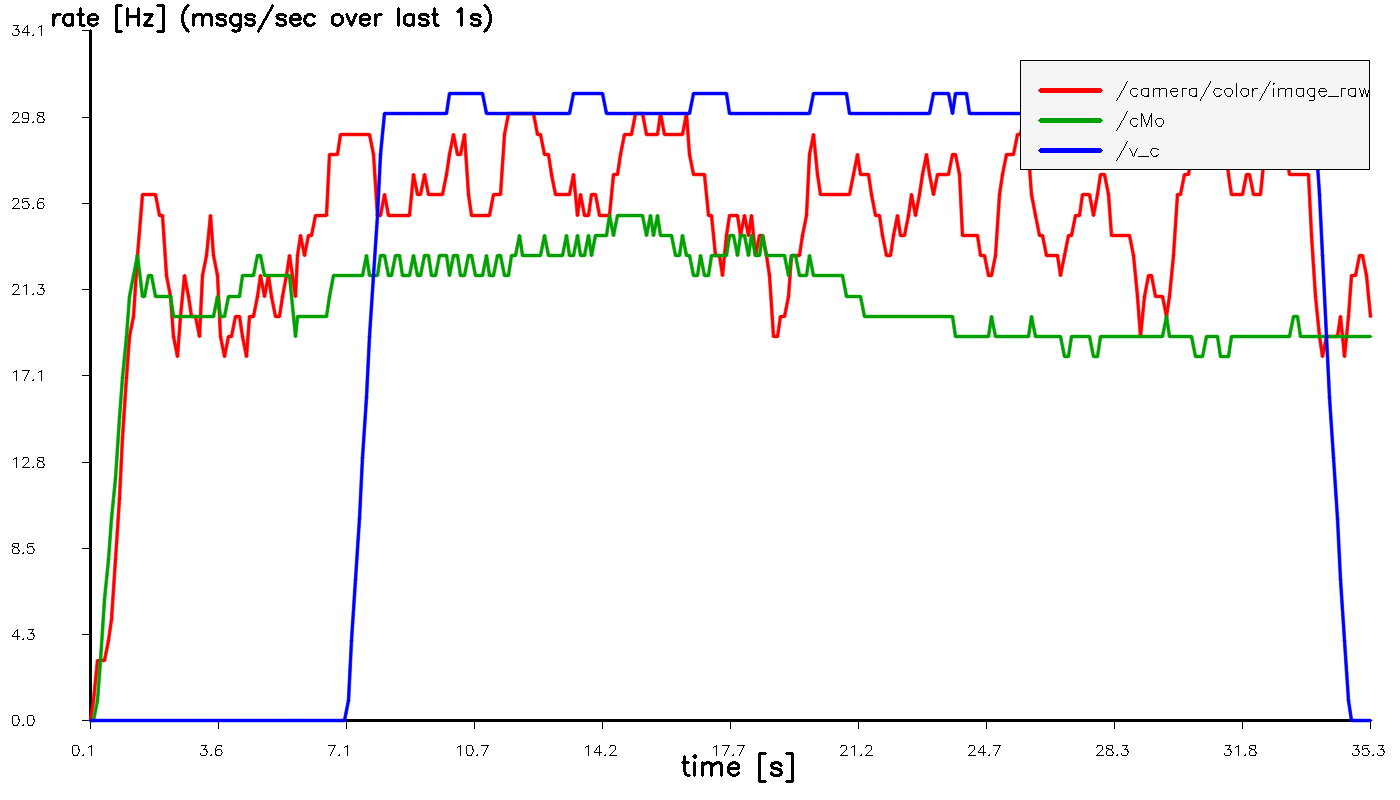

Values plotted in this chart, from the file beside it:
t_sec, hz_image_raw, hz_cMo, hz_v_c
0.1025, 0.000000, 0.000000, 0.000000
0.2025, 1, 0.000000, 0.000000
0.3025, 3, 1, 0.000000
0.4025, 3, 3, 0.000000
0.5025, 3, 6, 0.000000
0.6026, 4, 8, 0.000000
0.7025, 5, 10, 0.000000
0.8025, 8, 12, 0.000000
0.9025, 11, 15, 0.000000
1.002, 14, 17, 0.000000
1.103, 17, 19, 0.000000
1.203, 19, 21, 0.000000
1.303, 20, 22, 0.000000
1.402, 23, 23, 0.000000
1.552, 26, 21, 0.000000
1.603, 26, 21, 0.000000
1.703, 26, 22, 0.000000
1.803, 26, 22, 0.000000
1.903, 26, 21, 0.000000
2.002, 25, 21, 0.000000
2.103, 25, 21, 0.000000
2.203, 22, 21, 0.000000
2.303, 21, 21, 0.000000
2.403, 19, 20, 0.000000
2.503, 18, 20, 0.000000
2.603, 20, 20, 0.000000
2.702, 22, 20, 0.000000
2.803, 21, 20, 0.000000
2.903, 20, 20, 0.000000
3.003, 20, 20, 0.000000
3.103, 19, 20, 0.000000
3.203, 22, 20, 0.000000
3.302, 23, 20, 0.000000
3.403, 25, 20, 0.000000
3.503, 23, 20, 0.000000
3.603, 22, 21, 0.000000
3.703, 19, 20, 0.000000
3.802, 18, 20, 0.000000
3.902, 19, 21, 0.000000
4.002, 19, 21, 0.000000
4.103, 20, 21, 0.000000
4.202, 20, 21, 0.000000
4.302, 19, 22, 0.000000
4.402, 18, 22, 0.000000
4.503, 20, 22, 0.000000
4.602, 20, 22, 0.000000
4.703, 21, 23, 0.000000
4.802, 22, 23, 0.000000
4.902, 21, 22, 0.000000
5.002, 22, 22, 0.000000
5.103, 21, 22, 0.000000
5.203, 20, 22, 0.000000
5.302, 20, 22, 0.000000
5.402, 21, 22, 0.000000
5.503, 22, 22, 0.000000
5.602, 23, 22, 0.000000
5.756, 21, 19, 0.000000
5.802, 23, 20, 0.000000
5.902, 24, 20, 0.000000
6.002, 23, 20, 0.000000
... 293 more rows
